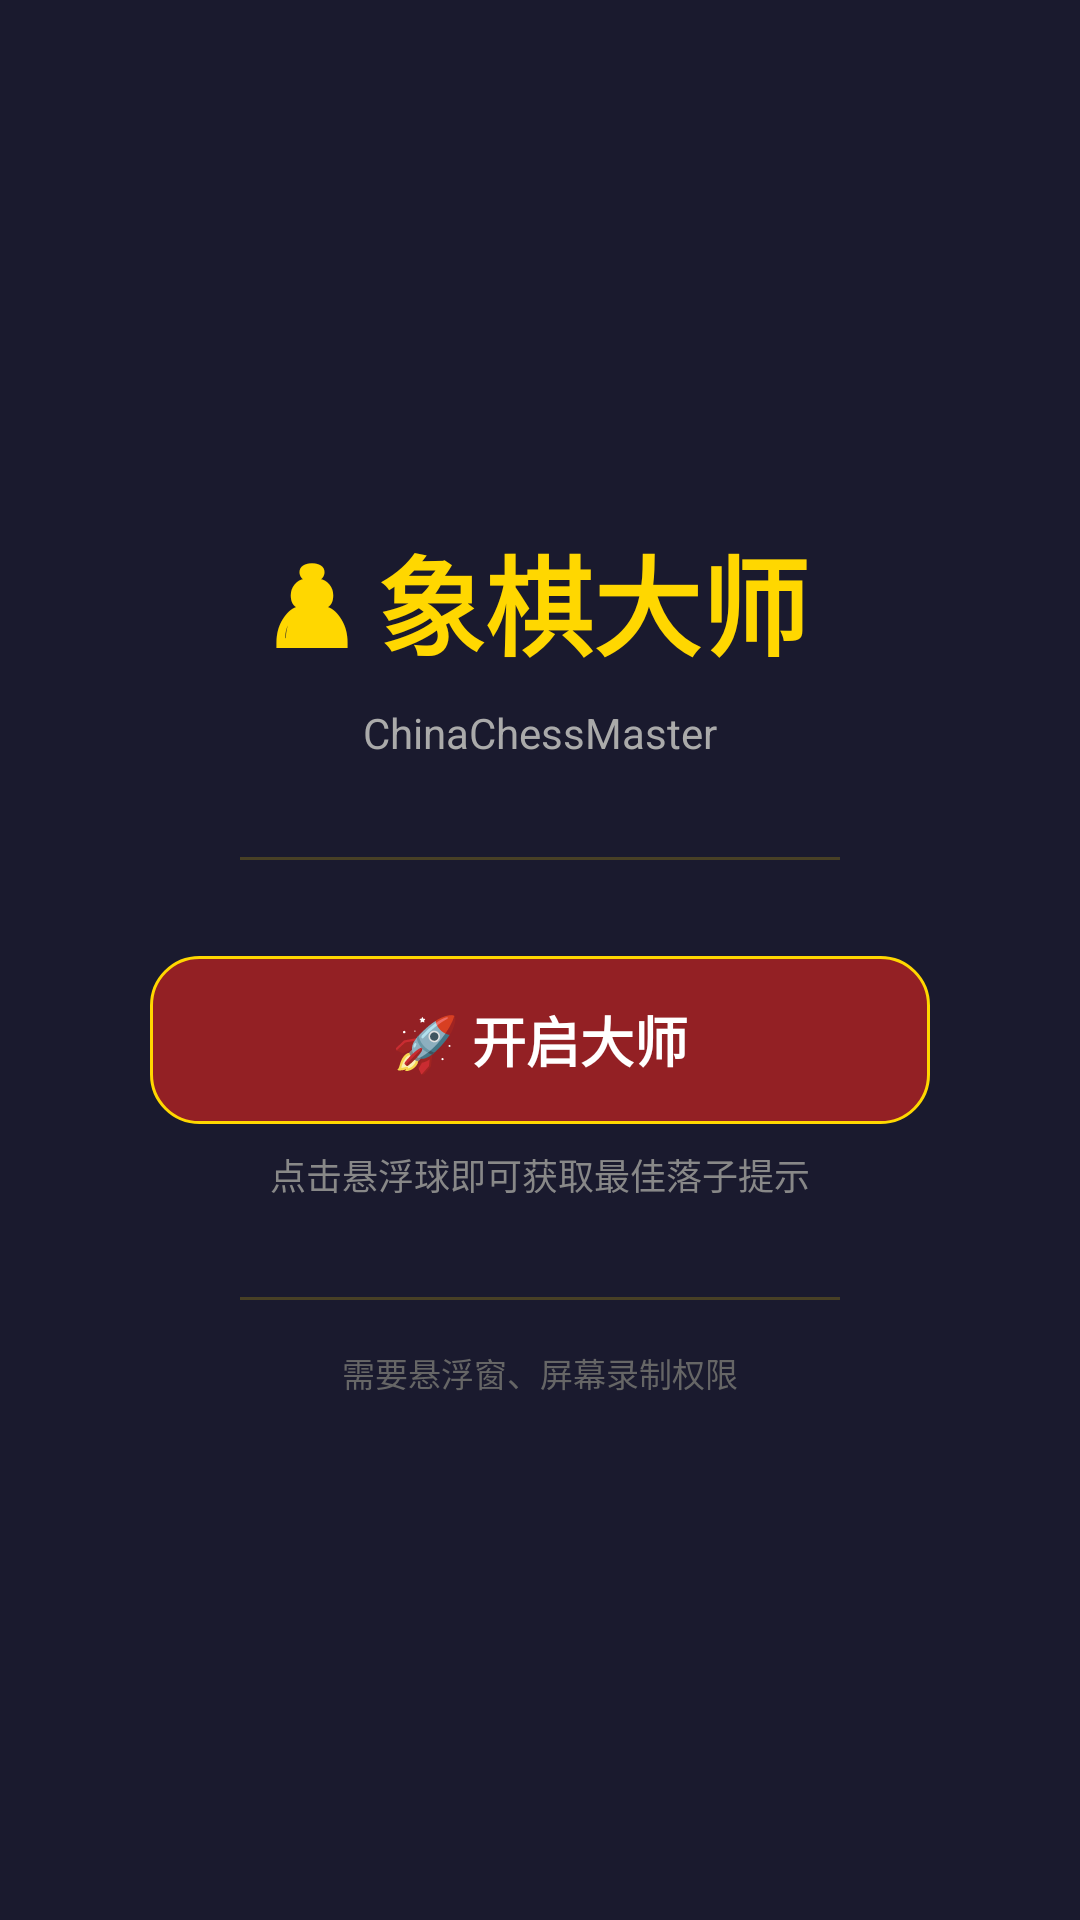

Android layout source for this screen:
<!-- AndroidManifest.xml: application theme Theme.ChinaChessMaster -->
<!-- res/layout/activity_main.xml -->
<?xml version="1.0" encoding="utf-8"?>
<FrameLayout xmlns:android="http://schemas.android.com/apk/res/android"
    android:id="@+id/main"
    android:layout_width="match_parent"
    android:layout_height="match_parent"
    android:background="#1A1A2E">

    <LinearLayout
        android:layout_width="match_parent"
        android:layout_height="wrap_content"
        android:layout_gravity="center"
        android:gravity="center"
        android:orientation="vertical"
        android:padding="32dp">

        <TextView
            android:layout_width="wrap_content"
            android:layout_height="wrap_content"
            android:text="♟ 象棋大师"
            android:textColor="#FFD700"
            android:textSize="36sp"
            android:textStyle="bold" />

        <TextView
            android:layout_width="wrap_content"
            android:layout_height="wrap_content"
            android:layout_marginTop="8dp"
            android:text="ChinaChessMaster"
            android:textColor="#AAAAAA"
            android:textSize="14sp" />

        <View
            android:layout_width="200dp"
            android:layout_height="1dp"
            android:layout_marginTop="32dp"
            android:layout_marginBottom="32dp"
            android:background="#33FFD700" />

        <TextView
            android:id="@+id/btn_start"
            android:layout_width="260dp"
            android:layout_height="56dp"
            android:background="@drawable/btn_mode_bg"
            android:gravity="center"
            android:text="🚀 开启大师"
            android:textColor="#FFFFFF"
            android:textSize="18sp"
            android:textStyle="bold" />

        <TextView
            android:layout_width="260dp"
            android:layout_height="wrap_content"
            android:layout_marginTop="8dp"
            android:gravity="center"
            android:text="点击悬浮球即可获取最佳落子提示"
            android:textColor="#888888"
            android:textSize="12sp" />

        <View
            android:layout_width="200dp"
            android:layout_height="1dp"
            android:layout_marginTop="32dp"
            android:layout_marginBottom="16dp"
            android:background="#33FFD700" />

        <TextView
            android:id="@+id/text_permission_hint"
            android:layout_width="260dp"
            android:layout_height="wrap_content"
            android:gravity="center"
            android:text="需要悬浮窗、屏幕录制权限"
            android:textColor="#666666"
            android:textSize="11sp" />
    </LinearLayout>
</FrameLayout>
<!-- resources referenced by this layout -->
<resources>
  <!-- drawable btn_mode_bg (drawable) -->
  <?xml version="1.0" encoding="utf-8"?>
  <selector xmlns:android="http://schemas.android.com/apk/res/android">
      <item android:state_pressed="true">
          <shape android:shape="rectangle">
              <solid android:color="#CC8B0000" />
              <corners android:radius="16dp" />
          </shape>
      </item>
      <item>
          <shape android:shape="rectangle">
              <solid android:color="#CCB22222" />
              <corners android:radius="16dp" />
              <stroke
                  android:width="1dp"
                  android:color="#FFD700" />
          </shape>
      </item>
  </selector>
  <style name="Theme.ChinaChessMaster" parent="Base.Theme.ChinaChessMaster" />
  <style name="Base.Theme.ChinaChessMaster" parent="Theme.Material3.DayNight.NoActionBar">
          
          
      </style>
</resources>
